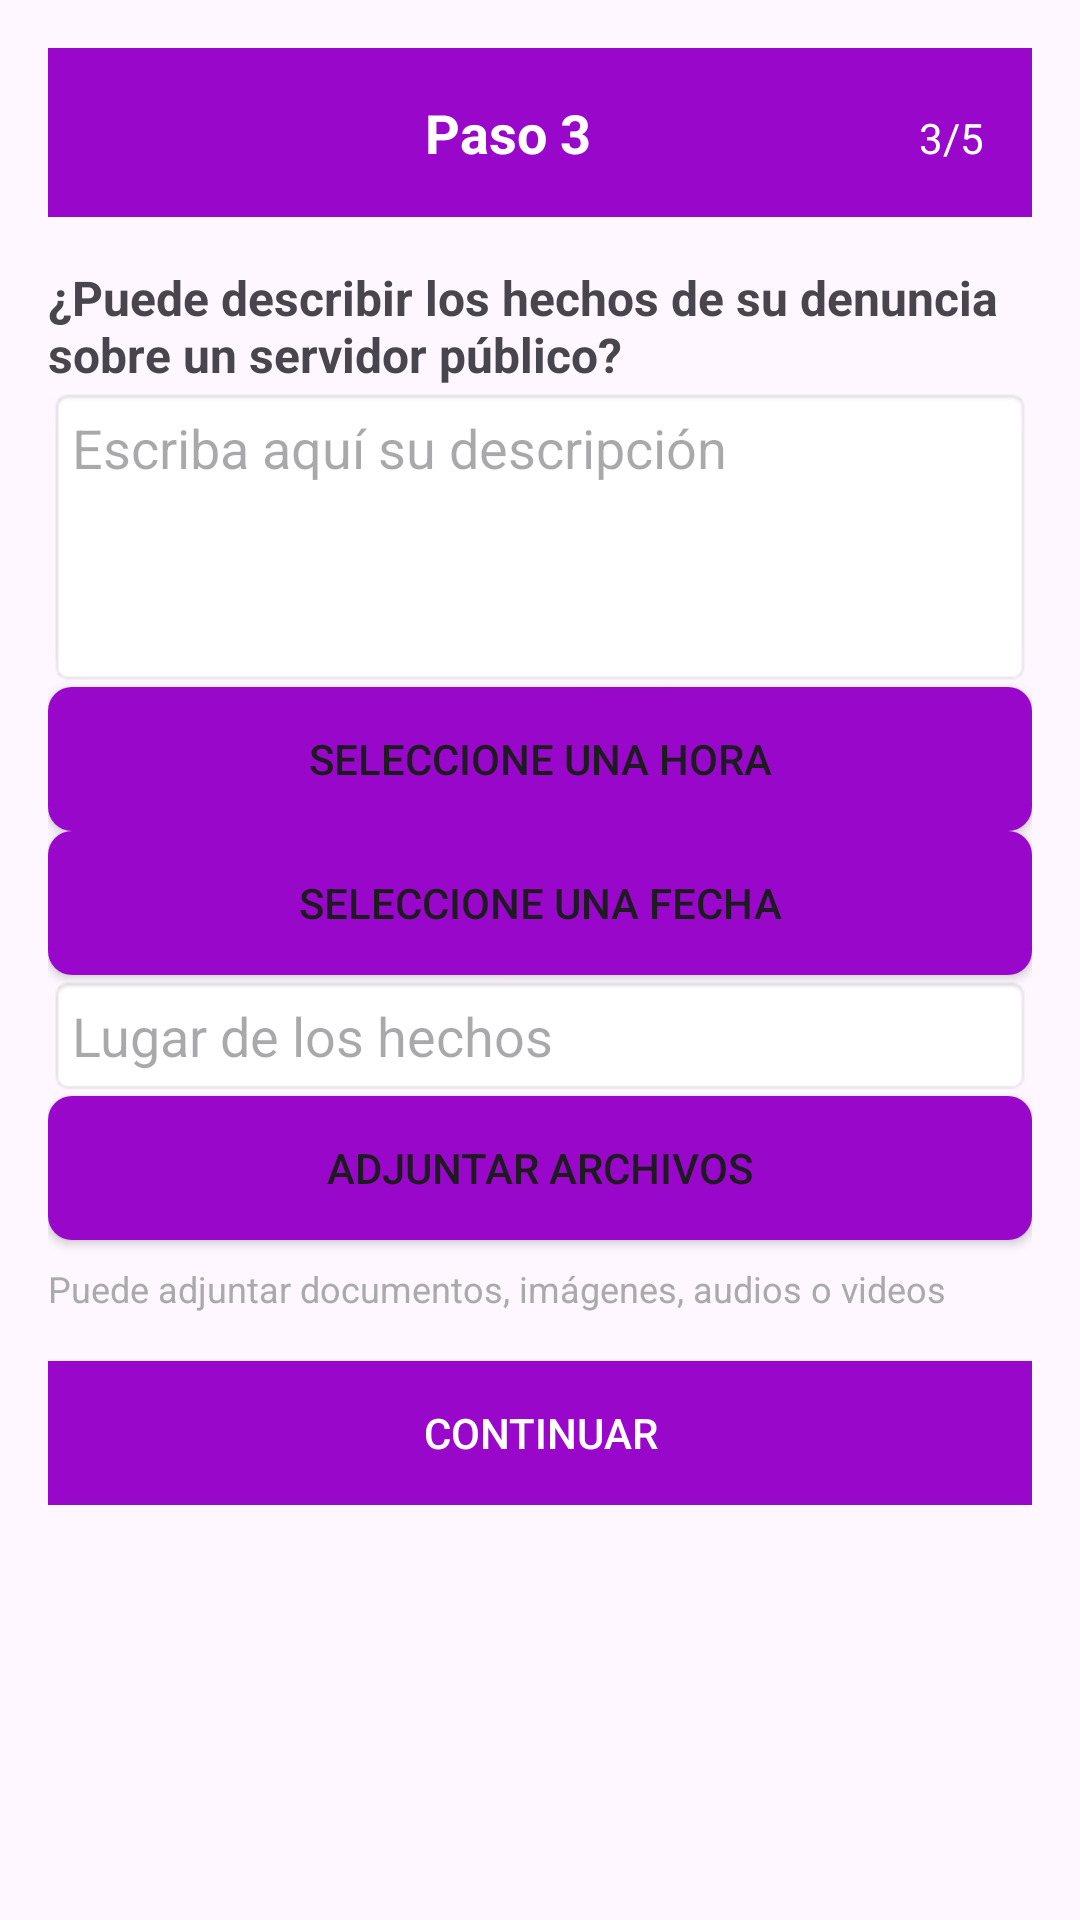

Reconstruct the res/layout file that produces this screen, plus the resources it refers to.
<!-- AndroidManifest.xml: application theme Theme.ProyectoDenuncias -->
<!-- res/layout/activity_paso3.xml -->
<?xml version="1.0" encoding="utf-8"?>
<ScrollView xmlns:android="http://schemas.android.com/apk/res/android"
    android:layout_width="match_parent"
    android:layout_height="match_parent"
    android:padding="16dp">

    <LinearLayout
        android:layout_width="match_parent"
        android:layout_height="wrap_content"
        android:orientation="vertical">

        
        <LinearLayout
            android:layout_width="match_parent"
            android:layout_height="wrap_content"
            android:padding="16dp"
            android:background="@color/purple_200"
            android:orientation="horizontal">

            

            <TextView
                android:layout_width="0dp"
                android:layout_height="wrap_content"
                android:layout_weight="1"
                android:text="Paso 3"
                android:textSize="18sp"
                android:textColor="@android:color/white"
                android:textStyle="bold"
                android:gravity="center"/>

            <TextView
                android:layout_width="wrap_content"
                android:layout_height="wrap_content"
                android:text="3/5"
                android:textColor="@android:color/white"/>
        </LinearLayout>

        
        <TextView
            android:layout_width="match_parent"
            android:layout_height="wrap_content"
            android:text="¿Puede describir los hechos de su denuncia sobre un servidor público?"
            android:textSize="16sp"
            android:textStyle="bold"
            android:paddingTop="16dp"/>

        <EditText
            android:id="@+id/etDescripcion"
            android:layout_width="match_parent"
            android:layout_height="100dp"
            android:hint="Escriba aquí su descripción"
            android:background="@android:drawable/editbox_background"
            android:gravity="top"
            android:padding="8dp"/>

        
        <Button
            android:id="@+id/btnHora"
            android:layout_width="match_parent"
            android:layout_height="wrap_content"
            android:text="Seleccione una hora"
            android:background="@drawable/button_background"/>

        
        <Button
            android:id="@+id/btnFecha"
            android:layout_width="match_parent"
            android:layout_height="wrap_content"
            android:text="Seleccione una fecha"
            android:background="@drawable/button_background"/>

        <EditText
            android:id="@+id/etLugar"
            android:layout_width="match_parent"
            android:layout_height="wrap_content"
            android:hint="Lugar de los hechos"
            android:background="@android:drawable/editbox_background"
            android:padding="8dp"/>

        
        <Button
            android:id="@+id/btnAdjuntar"
            android:layout_width="match_parent"
            android:layout_height="wrap_content"
            android:text="Adjuntar archivos"
            android:background="@drawable/button_background"/>

        <TextView
            android:layout_width="match_parent"
            android:layout_height="wrap_content"
            android:text="Puede adjuntar documentos, imágenes, audios o videos"
            android:textSize="12sp"
            android:textColor="@android:color/darker_gray"
            android:paddingTop="8dp"/>

        
        <Button
            android:id="@+id/btnContinuar"
            android:layout_width="match_parent"
            android:layout_height="wrap_content"
            android:text="Continuar"
            android:background="@color/purple_200"
            android:textColor="@android:color/white"
            android:layout_marginTop="16dp"/>
    </LinearLayout>
</ScrollView>
<!-- resources referenced by this layout -->
<resources>
  <color name="purple_200">#9908CA</color>
  <!-- drawable button_background (drawable) -->
  <?xml version="1.0" encoding="utf-8"?>
  <shape xmlns:android="http://schemas.android.com/apk/res/android"
      android:shape="rectangle">
      <solid android:color="@color/purple_200"/>
      <corners android:radius="8dp"/>
      <padding android:left="8dp" android:right="8dp" android:top="4dp" android:bottom="4dp"/>
  </shape>
  <style name="Theme.ProyectoDenuncias" parent="Base.Theme.ProyectoDenuncias" />
  <style name="Base.Theme.ProyectoDenuncias" parent="Theme.Material3.DayNight.NoActionBar">
          
          
      </style>
</resources>
